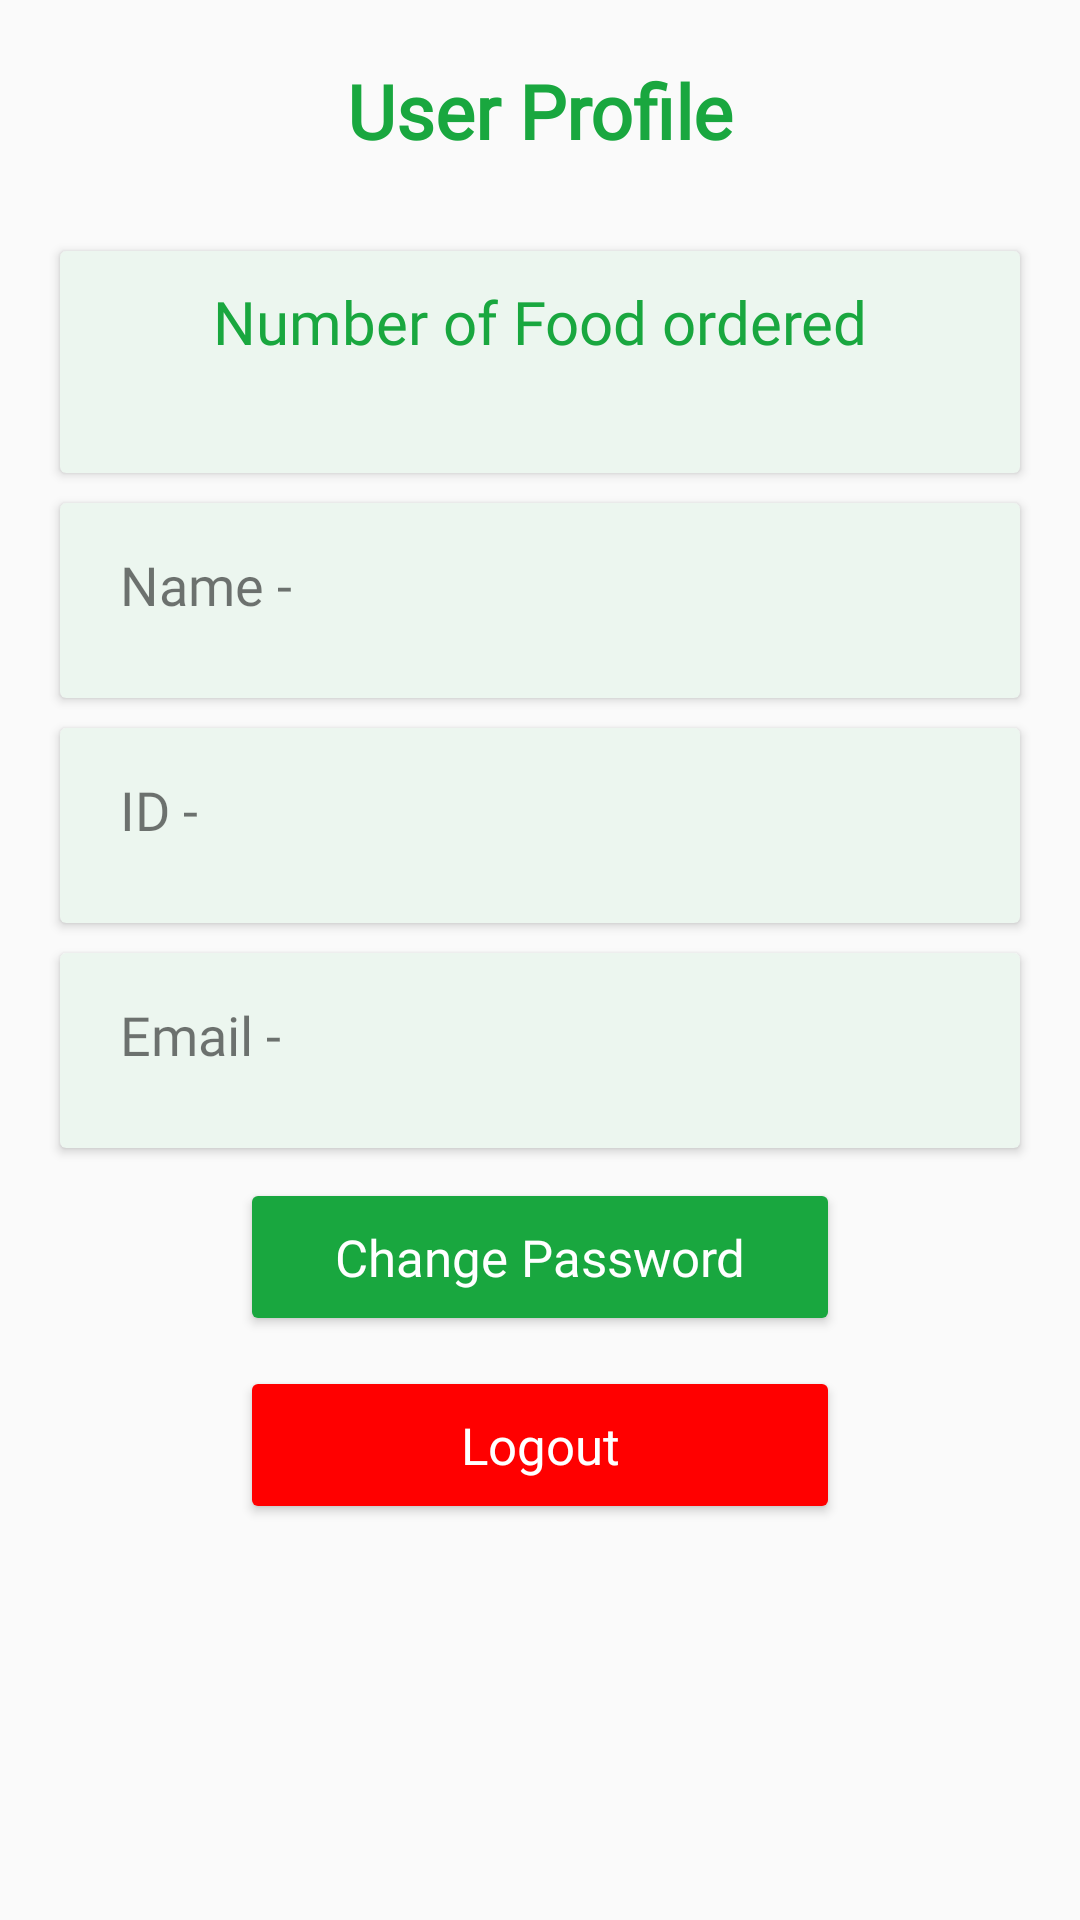

Android layout source for this screen:
<!-- AndroidManifest.xml: application theme Theme.FoodBankSurplus -->
<!-- res/layout/customer_fragment_profile.xml -->
<?xml version="1.0" encoding="utf-8"?>
<ScrollView xmlns:android="http://schemas.android.com/apk/res/android"
    xmlns:tools="http://schemas.android.com/tools"
    android:layout_width="match_parent"
    android:layout_height="match_parent"
    tools:context=".customer.ui.CustomerProfileFragment">

    <LinearLayout
        android:layout_width="match_parent"
        android:layout_height="wrap_content"
        android:orientation="vertical">

        <TextView
            android:layout_width="match_parent"
            android:layout_height="wrap_content"
            android:fontFamily="@font/poppins_semibold"
            android:gravity="center_horizontal"
            android:padding="20dp"
            android:text="User Profile"
            android:textColor="@color/green"
            android:textSize="25dp"
            android:textStyle="bold" />

        <androidx.cardview.widget.CardView
            android:layout_width="match_parent"
            android:layout_height="wrap_content"
            android:layout_marginHorizontal="20dp"
            android:layout_marginTop="10dp"
            android:backgroundTint="@color/light_green">

            <LinearLayout
                android:layout_width="match_parent"
                android:layout_height="wrap_content"
                android:orientation="vertical"
                android:padding="10dp">

                <TextView
                    android:layout_width="match_parent"
                    android:layout_height="wrap_content"
                    android:fontFamily="@font/poppins_semibold"
                    android:gravity="center_horizontal"
                    android:text="Number of Food ordered"
                    android:textColor="@color/green"
                    android:textSize="20sp" />

                <TextView
                    android:id="@+id/tvOrder"
                    android:layout_width="match_parent"
                    android:layout_height="wrap_content"
                    android:fontFamily="@font/poppins_semibold"
                    android:gravity="center_horizontal"
                    android:textSize="20dp" />

            </LinearLayout>

        </androidx.cardview.widget.CardView>


        <androidx.cardview.widget.CardView
            android:layout_width="match_parent"
            android:layout_height="wrap_content"
            android:layout_marginHorizontal="20dp"
            android:layout_marginTop="10dp"
            android:backgroundTint="@color/light_green">

            <LinearLayout
                android:layout_width="match_parent"
                android:layout_height="wrap_content"
                android:orientation="vertical"
                android:paddingLeft="20dp"
                android:paddingTop="15dp">

                <TextView
                    android:layout_width="wrap_content"
                    android:layout_height="wrap_content"
                    android:fontFamily="@font/poppins_semibold"
                    android:text="Name -"
                    android:textSize="18sp" />

                <TextView
                    android:id="@+id/tvName"
                    android:layout_width="wrap_content"
                    android:layout_height="wrap_content"
                    android:fontFamily="@font/poppins_semibold"
                    android:textColor="@color/green"
                    android:textSize="19dp" />

            </LinearLayout>

        </androidx.cardview.widget.CardView>

        <androidx.cardview.widget.CardView
            android:layout_width="match_parent"
            android:layout_height="wrap_content"
            android:layout_marginHorizontal="20dp"
            android:layout_marginTop="10dp"
            android:backgroundTint="@color/light_green">

            <LinearLayout
                android:layout_width="match_parent"
                android:layout_height="wrap_content"
                android:orientation="vertical"
                android:paddingLeft="20dp"
                android:paddingTop="15dp">

                <TextView
                    android:layout_width="wrap_content"
                    android:layout_height="wrap_content"
                    android:fontFamily="@font/poppins_semibold"
                    android:text="ID - "
                    android:textSize="18sp" />

                <TextView
                    android:id="@+id/tvID"
                    android:layout_width="wrap_content"
                    android:layout_height="wrap_content"
                    android:fontFamily="@font/poppins_semibold"
                    android:textColor="@color/green"
                    android:textSize="19dp" />

            </LinearLayout>

        </androidx.cardview.widget.CardView>

        <androidx.cardview.widget.CardView
            android:layout_width="match_parent"
            android:layout_height="wrap_content"
            android:layout_marginHorizontal="20dp"
            android:layout_marginTop="10dp"
            android:backgroundTint="@color/light_green">

            <LinearLayout
                android:layout_width="match_parent"
                android:layout_height="wrap_content"
                android:orientation="vertical"
                android:paddingLeft="20dp"
                android:paddingTop="15dp">

                <TextView
                    android:layout_width="wrap_content"
                    android:layout_height="wrap_content"
                    android:fontFamily="@font/poppins_semibold"
                    android:text="Email - "
                    android:textSize="18sp" />

                <TextView
                    android:id="@+id/tvEmail"
                    android:layout_width="wrap_content"
                    android:layout_height="wrap_content"
                    android:fontFamily="@font/poppins_semibold"
                    android:textColor="@color/green"
                    android:textSize="19dp" />

            </LinearLayout>

        </androidx.cardview.widget.CardView>

        <Button
            android:id="@+id/btnChangePass"
            android:layout_width="200dp"
            android:layout_height="wrap_content"
            android:layout_gravity="center"
            android:layout_marginTop="10dp"
            android:backgroundTint="@color/green"
            android:fontFamily="@font/poppins_medium"
            android:padding="15dp"
            android:text="Change Password"
            android:textAllCaps="false"
            android:textColor="@color/white"
            android:textSize="17sp" />

        <Button
            android:id="@+id/btnLogout"
            android:layout_width="200dp"
            android:layout_height="wrap_content"
            android:layout_gravity="center"
            android:layout_marginTop="10dp"
            android:backgroundTint="@color/red"
            android:fontFamily="@font/poppins_medium"
            android:padding="15dp"
            android:text="Logout"
            android:textAllCaps="false"
            android:textColor="@color/white"
            android:textSize="17sp" />

    </LinearLayout>

</ScrollView>
<!-- resources referenced by this layout -->
<resources>
  <color name="green">#19a73f</color>
  <color name="light_green">#ECF6EF</color>
  <color name="red">#FF0000</color>
  <color name="white">#FFFFFFFF</color>
  <style name="Theme.FoodBankSurplus" parent="Theme.AppCompat.DayNight.NoActionBar">
          
          <item name="colorPrimary">@color/purple_500</item>
          <item name="colorPrimaryVariant">@color/purple_700</item>
          <item name="colorOnPrimary">@color/white</item>
          
          <item name="colorSecondary">@color/teal_200</item>
          <item name="colorSecondaryVariant">@color/teal_700</item>
          <item name="colorOnSecondary">@color/black</item>
          
          <item name="android:statusBarColor">?attr/colorPrimaryVariant</item>
          
      </style>
  <color name="purple_500">#FF6200EE</color>
  <color name="purple_700">#FF3700B3</color>
  <color name="teal_200">#FF03DAC5</color>
  <color name="teal_700">#FF018786</color>
  <color name="black">#FF000000</color>
</resources>
